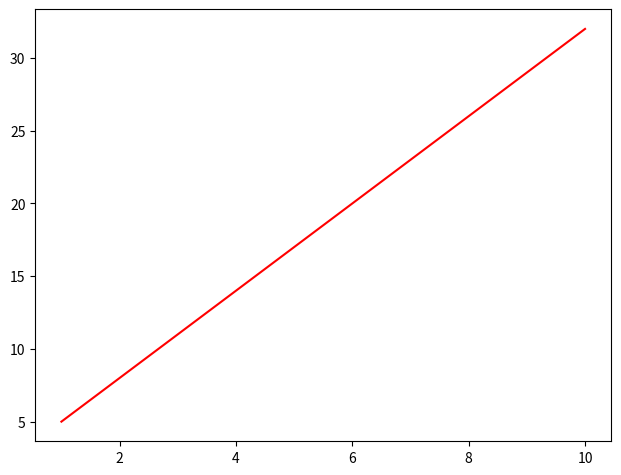

The script that saved this image:
from matplotlib import pyplot as plt


import numpy as np




x = np.linspace(1, 10, 20)


print(x)


y = 3 * x + 2


fig = plt.figure()


axes = fig.add_axes([0.1, 0.1, 0.9, 0.9])


axes.plot(x, y, 'r')




plt.show()